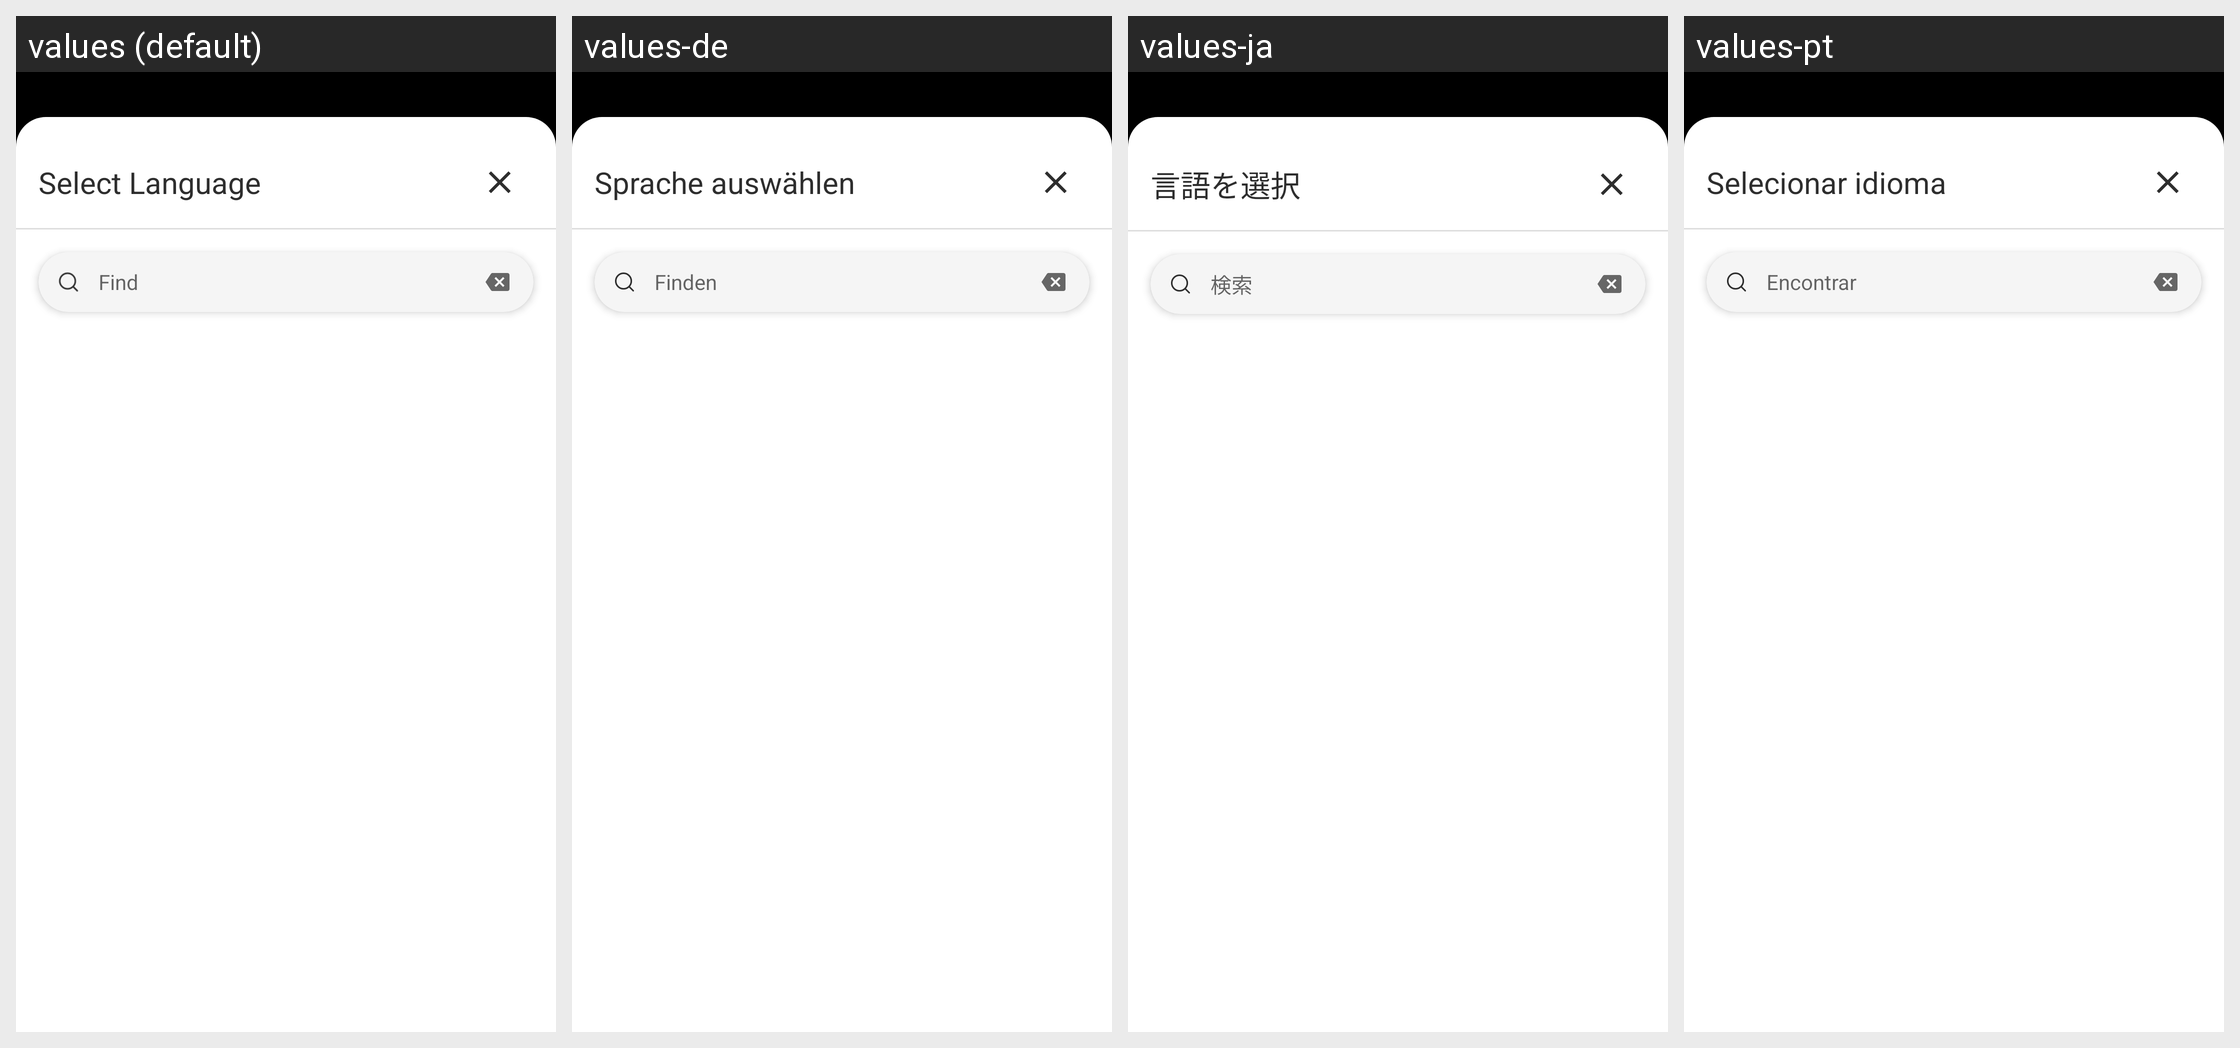

Locale-by-locale string values for the Android screen shown in this grid:
Android screen res/layout/cp_dialog.xml rendered under 4 locales, left to right: values (default), values-de, values-ja, values-pt. Device: Nexus 5 (rendered at 1080×1920; each locale shown at half size, 540×960, under a caption strip naming it); theme Theme.MaterialComponents.DayNight.NoActionBar.
Other locales in the repository, not shown: values-es, values-fr, values-hi, values-in, values-it, values-ko, values-pl, values-ru, values-tr, values-vi, values-zh.
Strings drawn on this screen, with the default value and each locale's value (text and hints the layout hard-codes, and strings that could not be matched under every locale, appear in the picture but are not listed):

str_select_language
  values: Select Language
  values-de: Sprache auswählen
  values-ja: 言語を選択
  values-pt: Selecionar idioma

str_find
  values: Find
  values-de: Finden
  values-ja: 検索
  values-pt: Encontrar
